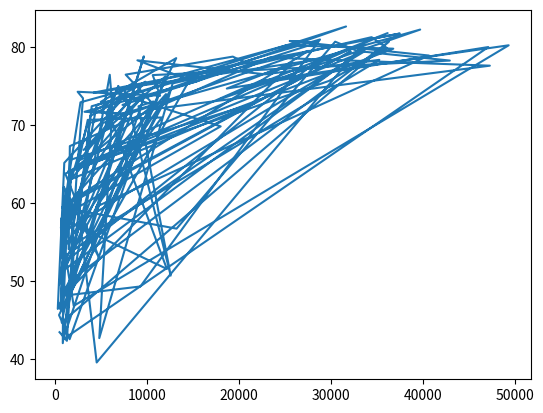

The matplotlib source for this figure:
#!E:\GIT\Python\Datacamp\Basic_plots_with_Matplotlib\venv\Scripts\python.exe

import matplotlib.pyplot as plt

# Create a plot with x and y data
life_exp = [43.828, 76.423, 72.301, 42.731, 75.32, 81.235, 79.829, 75.635, 64.062, 79.441, 56.728, 65.554, 74.852, 50.728, 72.39, 73.005, 52.295, 49.58, 59.723, 50.43, 80.653, 44.74100000000001, 50.651, 78.553, 72.961, 72.889, 65.152, 46.462, 55.322, 78.782, 48.328, 75.748, 78.273, 76.486, 78.332, 54.791, 72.235, 74.994, 71.33800000000001, 71.878, 51.57899999999999, 58.04, 52.947, 79.313, 80.657, 56.735, 59.448, 79.406, 60.022, 79.483, 70.259, 56.007, 46.388000000000005, 60.916, 70.19800000000001, 82.208, 73.33800000000001, 81.757, 64.69800000000001, 70.65, 70.964, 59.545, 78.885, 80.745, 80.546, 72.567, 82.603, 72.535, 54.11, 67.297, 78.623, 77.58800000000001, 71.993, 42.592, 45.678, 73.952, 59.443000000000005, 48.303, 74.241, 54.467, 64.164, 72.801, 76.195, 66.803, 74.543, 71.164, 42.082, 62.069, 52.906000000000006, 63.785, 79.762, 80.204, 72.899, 56.867, 46.859, 80.196, 75.64, 65.483, 75.53699999999999, 71.752, 71.421, 71.688, 75.563, 78.098, 78.74600000000001, 76.442, 72.476, 46.242, 65.528, 72.777, 63.062, 74.002, 42.568000000000005, 79.972, 74.663, 77.926, 48.159, 49.339, 80.941, 72.396, 58.556, 39.613, 80.884, 81.70100000000001, 74.143, 78.4, 52.517, 70.616, 58.42, 69.819, 73.923, 71.777, 51.542, 79.425, 78.242, 76.384, 73.747, 74.249, 73.422, 62.698, 42.38399999999999, 43.487]
gdp_cap = [974.5803384, 5937.029525999999, 6223.367465, 4797.231267, 12779.37964, 34435.367439999995, 36126.4927, 29796.04834, 1391.253792, 33692.60508, 1441.284873, 3822.137084, 7446.298803, 12569.85177, 9065.800825, 10680.79282, 1217.032994, 430.0706916, 1713.778686, 2042.09524, 36319.23501, 706.016537, 1704.063724, 13171.63885, 4959.114854, 7006.580419, 986.1478792, 277.5518587, 3632.557798, 9645.06142, 1544.750112, 14619.222719999998, 8948.102923, 22833.30851, 35278.41874, 2082.4815670000003, 6025.374752000001, 6873.262326000001, 5581.180998, 5728.353514, 12154.08975, 641.3695236000001, 690.8055759, 33207.0844, 30470.0167, 13206.48452, 752.7497265, 32170.37442, 1327.60891, 27538.41188, 5186.050003, 942.6542111, 579.2317429999999, 1201.637154, 3548.3308460000003, 39724.97867, 18008.94444, 36180.78919, 2452.210407, 3540.651564, 11605.71449, 4471.061906, 40675.99635, 25523.2771, 28569.7197, 7320.880262000001, 31656.06806, 4519.461171, 1463.249282, 1593.06548, 23348.139730000003, 47306.98978, 10461.05868, 1569.331442, 414.5073415, 12057.49928, 1044.770126, 759.3499101, 12451.6558, 1042.581557, 1803.151496, 10956.99112, 11977.57496, 3095.7722710000003, 9253.896111, 3820.17523, 823.6856205, 944.0, 4811.060429, 1091.359778, 36797.93332, 25185.00911, 2749.320965, 619.6768923999999, 2013.977305, 49357.19017, 22316.19287, 2605.94758, 9809.185636, 4172.838464, 7408.905561, 3190.481016, 15389.924680000002, 20509.64777, 19328.70901, 7670.122558, 10808.47561, 863.0884639000001, 1598.435089, 21654.83194, 1712.472136, 9786.534714, 862.5407561000001, 47143.17964, 18678.31435, 25768.25759, 926.1410683, 9269.657808, 28821.0637, 3970.095407, 2602.394995, 4513.480643, 33859.74835, 37506.41907, 4184.548089, 28718.27684, 1107.482182, 7458.396326999999, 882.9699437999999, 18008.50924, 7092.923025, 8458.276384, 1056.380121, 33203.26128, 42951.65309, 10611.46299, 11415.80569, 2441.576404, 3025.349798, 2280.769906, 1271.211593, 469.70929810000007]

print(gdp_cap[-1], life_exp[-1])
plt.plot(gdp_cap, life_exp)
plt.show()
